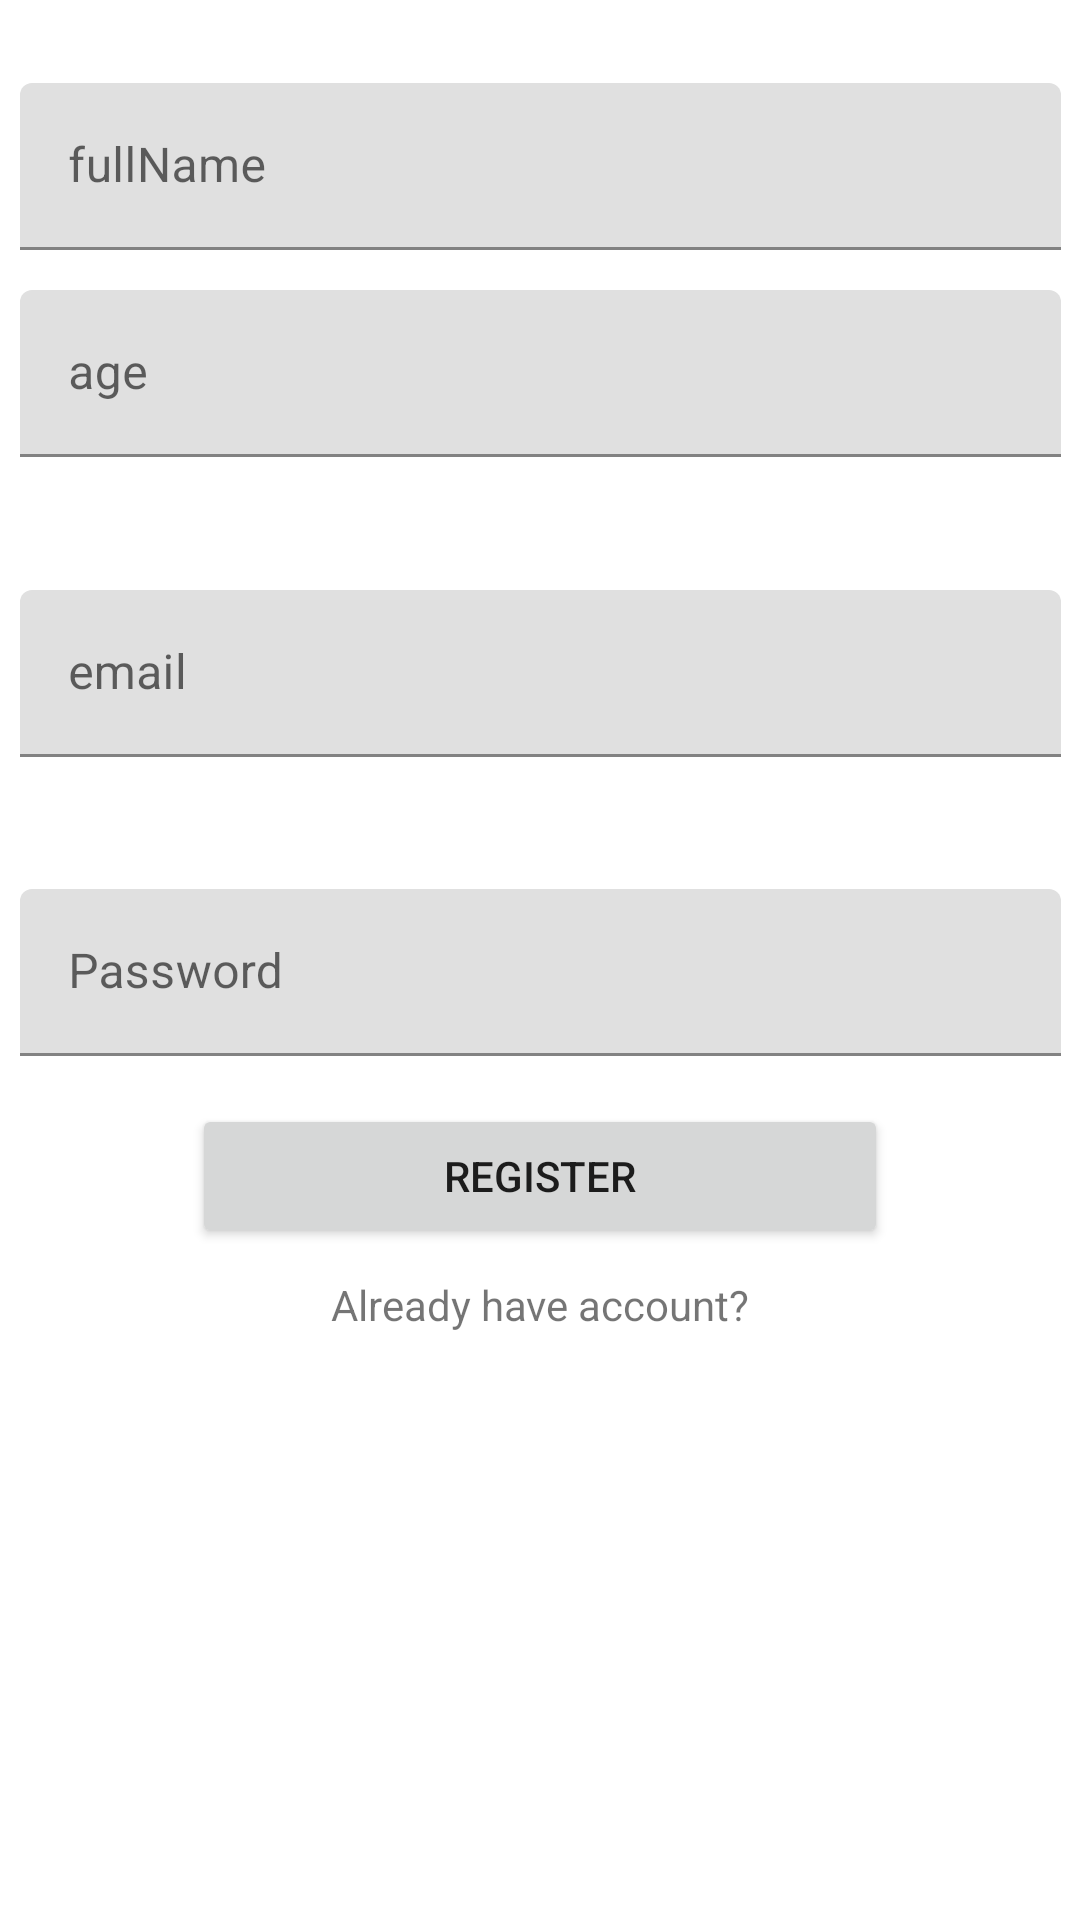

This screen was rendered from an Android layout file. Write that file and the resources it references.
<!-- AndroidManifest.xml: application theme Theme.Aplikacija -->
<!-- res/layout/activity_register.xml -->
<?xml version="1.0" encoding="utf-8"?>
<androidx.constraintlayout.widget.ConstraintLayout xmlns:android="http://schemas.android.com/apk/res/android"
    xmlns:app="http://schemas.android.com/apk/res-auto"
    xmlns:tools="http://schemas.android.com/tools"
    android:layout_width="match_parent"
    android:layout_height="match_parent"
    tools:context=".Register">

    <com.google.android.material.textfield.TextInputLayout
        android:id="@+id/textInputLayout"
        android:layout_width="347dp"
        android:layout_height="58dp"
        android:hint="fullName"
        app:layout_constraintBottom_toTopOf="@+id/textInputLayout4"
        app:layout_constraintEnd_toEndOf="parent"
        app:layout_constraintStart_toStartOf="parent"
        app:layout_constraintTop_toTopOf="parent"
        app:layout_constraintVertical_bias="0.715">

        <com.google.android.material.textfield.TextInputEditText
            android:id="@+id/fullName"
            android:layout_width="match_parent"
            android:layout_height="wrap_content" />
    </com.google.android.material.textfield.TextInputLayout>

    <com.google.android.material.textfield.TextInputLayout
        android:id="@+id/textInputLayout4"
        android:layout_width="347dp"
        android:layout_height="56dp"
        android:layout_marginBottom="44dp"
        android:hint="age"
        app:layout_constraintBottom_toTopOf="@+id/textInputLayout5"
        app:layout_constraintEnd_toEndOf="parent"
        app:layout_constraintStart_toStartOf="parent">

        <com.google.android.material.textfield.TextInputEditText
            android:id="@+id/age"
            android:layout_width="match_parent"
            android:layout_height="wrap_content" />
    </com.google.android.material.textfield.TextInputLayout>

    <com.google.android.material.textfield.TextInputLayout
        android:id="@+id/textInputLayout5"
        android:layout_width="347dp"
        android:layout_height="wrap_content"
        android:layout_marginBottom="44dp"
        android:hint="email"
        app:layout_constraintBottom_toTopOf="@+id/textInputLayout2"
        app:layout_constraintEnd_toEndOf="parent"
        app:layout_constraintStart_toStartOf="parent">

        <com.google.android.material.textfield.TextInputEditText
            android:id="@+id/email"
            android:layout_width="match_parent"
            android:layout_height="wrap_content" />
    </com.google.android.material.textfield.TextInputLayout>

    <com.google.android.material.textfield.TextInputLayout
        android:id="@+id/textInputLayout2"
        android:layout_width="347dp"
        android:layout_height="wrap_content"
        android:layout_marginBottom="16dp"
        android:hint="Password"
        app:layout_constraintBottom_toTopOf="@+id/buttonRegister"
        app:layout_constraintEnd_toEndOf="parent"
        app:layout_constraintStart_toStartOf="parent">

        <com.google.android.material.textfield.TextInputEditText
            android:id="@+id/password"
            android:layout_width="match_parent"
            android:layout_height="wrap_content" />
    </com.google.android.material.textfield.TextInputLayout>

    <Button
        android:id="@+id/buttonRegister"
        android:layout_width="match_parent"
        android:layout_height="wrap_content"
        android:layout_marginStart="64dp"
        android:layout_marginLeft="64dp"
        android:layout_marginEnd="64dp"
        android:layout_marginRight="64dp"
        android:layout_marginBottom="224dp"
        android:gravity="center"
        android:text="@string/register"
        app:layout_constraintBottom_toBottomOf="parent"
        app:layout_constraintEnd_toEndOf="parent"
        app:layout_constraintHorizontal_bias="0.0"

        app:layout_constraintStart_toStartOf="parent" />

    <TextView
        android:id="@+id/buttonAlreadyUser"
        android:layout_width="match_parent"
        android:layout_height="wrap_content"
        android:layout_marginStart="62dp"
        android:layout_marginLeft="62dp"
        android:layout_marginEnd="62dp"
        android:layout_marginRight="62dp"
        android:text="@string/haveAccount"
        android:gravity="center"
        app:layout_constraintBottom_toBottomOf="parent"
        app:layout_constraintEnd_toEndOf="parent"
        app:layout_constraintHorizontal_bias="1.0"
        app:layout_constraintStart_toStartOf="parent"
        app:layout_constraintTop_toBottomOf="@+id/buttonRegister"
        app:layout_constraintVertical_bias="0.045" />

    <ProgressBar
        android:id="@+id/progressBarRegister"
        android:layout_width="match_parent"
        android:layout_height="wrap_content"
        android:visibility="gone"
        app:layout_constraintBottom_toBottomOf="parent"
        app:layout_constraintEnd_toEndOf="parent"
        app:layout_constraintStart_toStartOf="parent"
        app:layout_constraintTop_toBottomOf="@+id/buttonAlreadyUser" />

</androidx.constraintlayout.widget.ConstraintLayout>
<!-- resources referenced by this layout -->
<resources>
  <string name="haveAccount">Already have account?</string>
  <string name="register">Register</string>
  <style name="Theme.Aplikacija" parent="Theme.MaterialComponents.DayNight.NoActionBar">
          
          <item name="colorPrimary">@color/purple_500</item>
          <item name="colorPrimaryVariant">@color/purple_700</item>
          <item name="colorOnPrimary">@color/white</item>
          
          <item name="colorSecondary">@color/teal_200</item>
          <item name="colorSecondaryVariant">@color/teal_700</item>
          <item name="colorOnSecondary">@color/black</item>
          
          <item name="android:statusBarColor" tools:targetApi="l">?attr/colorPrimaryVariant</item>
          
      </style>
  <!-- not gathered from this repository: default colours our renderer supplied (Android Studio template values) -->
  <color name="purple_500">#FF6200EE</color>
  <color name="purple_700">#FF3700B3</color>
  <color name="teal_200">#FF03DAC5</color>
  <color name="teal_700">#FF018786</color>
  <color name="black">#FF000000</color>
  <color name="white">#FFFFFFFF</color>
</resources>
